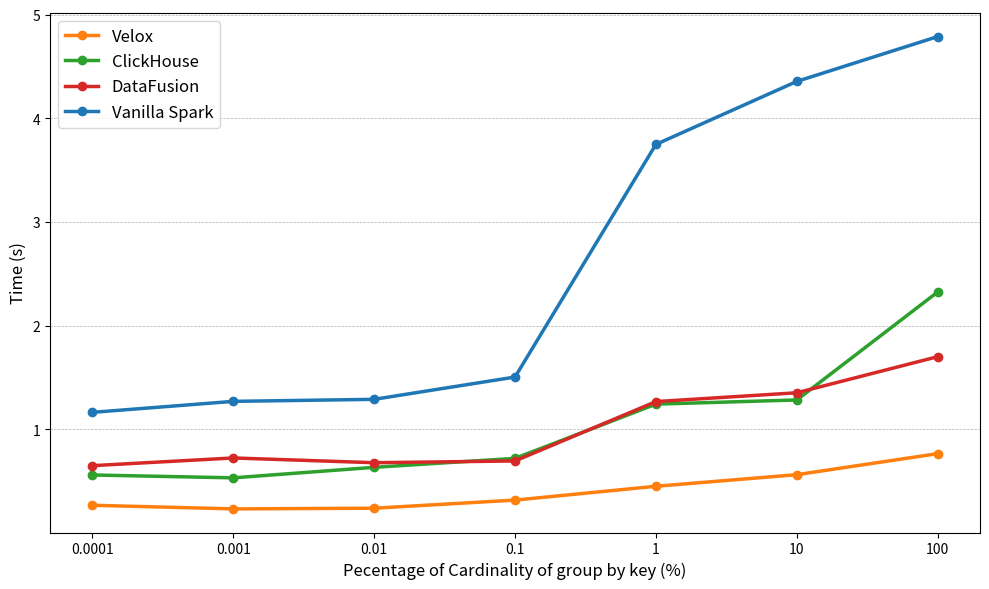

Reproduce this figure in Python.
import matplotlib.pyplot as plt

# Source data
data = {
    "Velox": [0.267629574, 0.232668607, 0.23918867133333332, 0.317376085, 0.45087129266666665, 0.5627934246666667, 0.7657087320000001],
    "ClickHouse": [0.559849431, 0.532196726, 0.633537657, 0.72, 1.243185299, 1.283407522, 2.3255421253333335],
    "DataFusion": [0.6495564056666666, 0.723977573, 0.678159333, 0.6951514206666666, 1.2677986953333333, 1.3528281603333336, 1.7010644163333335],
    "Vanilla Spark": [1.163866127, 1.269925421, 1.289504131, 1.504647821, 3.74882093, 4.356411615, 4.789078844],
}

# Queries
queries = ["0.0001", "0.001", "0.01", "0.1", "1", "10", "100"]
colors = ["#ff7f0f", "#2da02d", "#d72828", "#2077b5"]
# Plotting
plt.figure(figsize=(10, 6))
for i, (label, durations) in enumerate(data.items()):
    plt.plot(queries, durations, marker='o', label=label, color=colors[i % len(colors)],linewidth=2.5)
plt.xlabel("Pecentage of Cardinality of group by key (%)", fontsize=12)
plt.ylabel("Time (s)", fontsize=12)
plt.legend(fontsize=12)
plt.grid(True, which="major", linestyle="--", linewidth=0.5, axis='y')
plt.tight_layout()
plt.show()
plt.savefig("./drawSum.png")